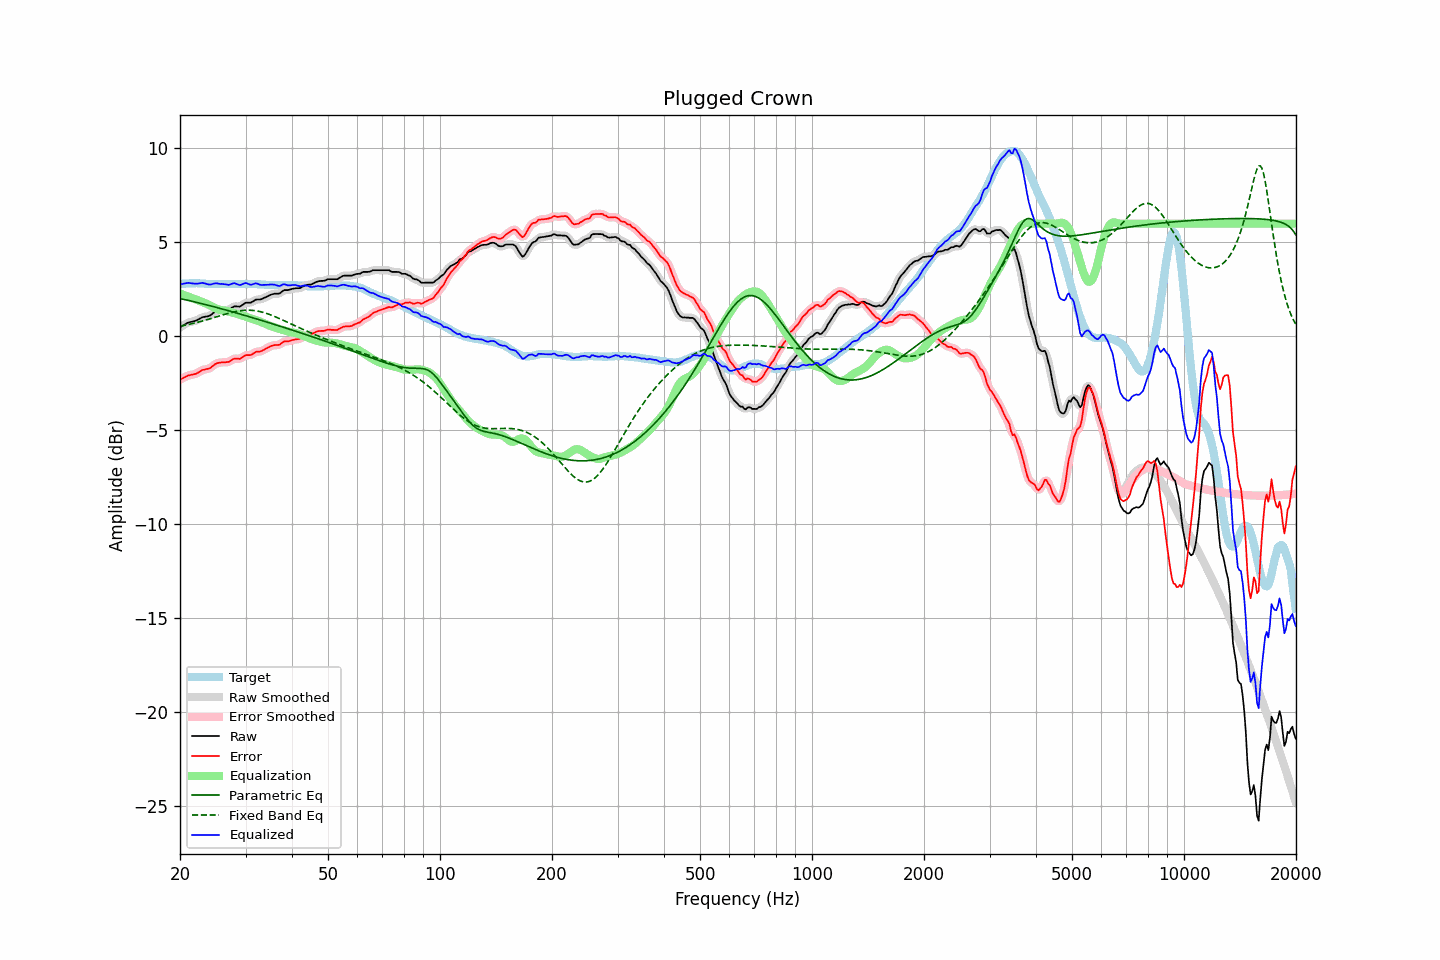

The file beside this chart, header and first rows:
frequency, raw, error, smoothed, error_smoothed, equalization, parametric_eq, fixed_band_eq, equalized_raw, equalized_smoothed, target
20.00, 0.48, -2.30, 0.48, -2.31, 2.28, 2.01, 0.54, 2.76, 2.76, 2.78
20.20, 0.53, -2.26, 0.53, -2.26, 2.25, 1.99, 0.56, 2.78, 2.78, 2.79
20.40, 0.58, -2.22, 0.59, -2.21, 2.22, 1.97, 0.57, 2.80, 2.80, 2.80
20.61, 0.63, -2.17, 0.64, -2.17, 2.18, 1.96, 0.59, 2.81, 2.82, 2.80
20.81, 0.68, -2.13, 0.68, -2.13, 2.15, 1.94, 0.61, 2.83, 2.83, 2.81
21.02, 0.73, -2.08, 0.72, -2.09, 2.12, 1.92, 0.63, 2.85, 2.84, 2.81
21.23, 0.75, -2.07, 0.75, -2.07, 2.08, 1.90, 0.65, 2.84, 2.84, 2.82
21.44, 0.77, -2.05, 0.77, -2.05, 2.05, 1.88, 0.67, 2.82, 2.83, 2.82
21.66, 0.79, -2.03, 0.79, -2.03, 2.02, 1.86, 0.69, 2.81, 2.81, 2.82
21.87, 0.81, -2.01, 0.81, -2.01, 1.99, 1.84, 0.71, 2.80, 2.81, 2.82
22.09, 0.84, -1.99, 0.85, -1.98, 1.96, 1.82, 0.73, 2.80, 2.80, 2.83
22.31, 0.88, -1.95, 0.88, -1.94, 1.93, 1.80, 0.75, 2.81, 2.81, 2.83
22.54, 0.93, -1.89, 0.93, -1.89, 1.89, 1.77, 0.77, 2.82, 2.82, 2.82
22.76, 0.97, -1.84, 0.98, -1.84, 1.86, 1.75, 0.79, 2.83, 2.83, 2.81
22.99, 1.02, -1.79, 1.01, -1.80, 1.83, 1.73, 0.82, 2.85, 2.84, 2.81
23.22, 1.03, -1.78, 1.04, -1.77, 1.79, 1.71, 0.84, 2.82, 2.83, 2.81
23.45, 1.05, -1.75, 1.05, -1.75, 1.76, 1.69, 0.87, 2.81, 2.81, 2.80
23.69, 1.06, -1.74, 1.06, -1.74, 1.72, 1.67, 0.89, 2.78, 2.78, 2.80
23.92, 1.08, -1.71, 1.09, -1.71, 1.68, 1.65, 0.92, 2.76, 2.76, 2.80
24.16, 1.12, -1.67, 1.13, -1.67, 1.63, 1.62, 0.94, 2.76, 2.76, 2.80
24.40, 1.19, -1.60, 1.19, -1.60, 1.59, 1.60, 0.97, 2.78, 2.78, 2.80
24.65, 1.26, -1.53, 1.26, -1.54, 1.55, 1.58, 0.99, 2.81, 2.81, 2.80
24.89, 1.32, -1.47, 1.32, -1.48, 1.50, 1.56, 1.02, 2.82, 2.82, 2.80
25.14, 1.36, -1.43, 1.35, -1.44, 1.46, 1.53, 1.05, 2.82, 2.82, 2.80
25.39, 1.37, -1.41, 1.38, -1.41, 1.43, 1.51, 1.07, 2.80, 2.81, 2.78
25.65, 1.38, -1.40, 1.39, -1.40, 1.41, 1.49, 1.10, 2.79, 2.80, 2.78
25.91, 1.40, -1.38, 1.39, -1.39, 1.39, 1.46, 1.13, 2.79, 2.79, 2.78
26.16, 1.40, -1.38, 1.40, -1.38, 1.38, 1.44, 1.15, 2.78, 2.78, 2.78
26.43, 1.40, -1.38, 1.40, -1.38, 1.37, 1.42, 1.18, 2.77, 2.77, 2.78
26.69, 1.41, -1.37, 1.41, -1.38, 1.35, 1.39, 1.20, 2.76, 2.75, 2.78
26.96, 1.41, -1.37, 1.42, -1.36, 1.33, 1.37, 1.23, 2.74, 2.75, 2.78
27.23, 1.45, -1.33, 1.46, -1.32, 1.30, 1.34, 1.25, 2.75, 2.76, 2.78
27.50, 1.51, -1.27, 1.51, -1.27, 1.28, 1.32, 1.27, 2.79, 2.79, 2.78
27.77, 1.56, -1.22, 1.56, -1.22, 1.26, 1.30, 1.29, 2.82, 2.82, 2.78
28.05, 1.60, -1.18, 1.59, -1.19, 1.23, 1.27, 1.31, 2.83, 2.82, 2.78
28.33, 1.59, -1.19, 1.59, -1.18, 1.20, 1.25, 1.33, 2.79, 2.80, 2.78
28.62, 1.59, -1.18, 1.59, -1.19, 1.17, 1.22, 1.34, 2.76, 2.76, 2.78
28.90, 1.58, -1.20, 1.60, -1.19, 1.14, 1.20, 1.36, 2.73, 2.74, 2.79
29.19, 1.62, -1.16, 1.63, -1.16, 1.12, 1.17, 1.37, 2.74, 2.75, 2.78
29.48, 1.68, -1.10, 1.68, -1.11, 1.10, 1.15, 1.38, 2.78, 2.78, 2.78
29.78, 1.74, -1.05, 1.74, -1.05, 1.08, 1.12, 1.38, 2.82, 2.82, 2.79
30.08, 1.79, -1.00, 1.78, -1.01, 1.05, 1.10, 1.39, 2.84, 2.83, 2.79
30.38, 1.79, -1.00, 1.79, -1.00, 1.02, 1.07, 1.39, 2.81, 2.81, 2.79
30.68, 1.79, -1.00, 1.79, -1.00, 0.98, 1.05, 1.39, 2.77, 2.78, 2.79
30.99, 1.79, -1.00, 1.81, -0.98, 0.95, 1.02, 1.39, 2.74, 2.75, 2.79
31.30, 1.84, -0.95, 1.84, -0.94, 0.92, 1.00, 1.38, 2.76, 2.77, 2.79
31.61, 1.89, -0.89, 1.89, -0.89, 0.90, 0.97, 1.37, 2.79, 2.79, 2.79
31.93, 1.95, -0.83, 1.94, -0.84, 0.87, 0.94, 1.36, 2.83, 2.81, 2.78
32.24, 1.96, -0.81, 1.96, -0.82, 0.85, 0.92, 1.35, 2.81, 2.80, 2.77
32.57, 1.96, -0.81, 1.97, -0.81, 0.81, 0.89, 1.33, 2.78, 2.78, 2.77
32.89, 1.96, -0.81, 1.97, -0.80, 0.78, 0.87, 1.31, 2.74, 2.75, 2.77
33.22, 1.99, -0.77, 1.99, -0.77, 0.74, 0.84, 1.29, 2.74, 2.74, 2.76
33.55, 2.03, -0.72, 2.03, -0.73, 0.71, 0.81, 1.27, 2.74, 2.74, 2.76
33.89, 2.07, -0.67, 2.07, -0.68, 0.67, 0.79, 1.24, 2.74, 2.74, 2.75
34.23, 2.11, -0.63, 2.11, -0.63, 0.63, 0.76, 1.22, 2.74, 2.75, 2.74
34.57, 2.15, -0.59, 2.16, -0.58, 0.59, 0.73, 1.19, 2.75, 2.75, 2.74
34.92, 2.20, -0.54, 2.20, -0.54, 0.56, 0.71, 1.16, 2.76, 2.76, 2.74
35.27, 2.23, -0.51, 2.23, -0.51, 0.53, 0.68, 1.12, 2.76, 2.76, 2.74
35.62, 2.25, -0.48, 2.26, -0.48, 0.50, 0.65, 1.09, 2.75, 2.76, 2.74
35.97, 2.27, -0.46, 2.27, -0.47, 0.47, 0.63, 1.05, 2.75, 2.74, 2.73
... 635 more rows
